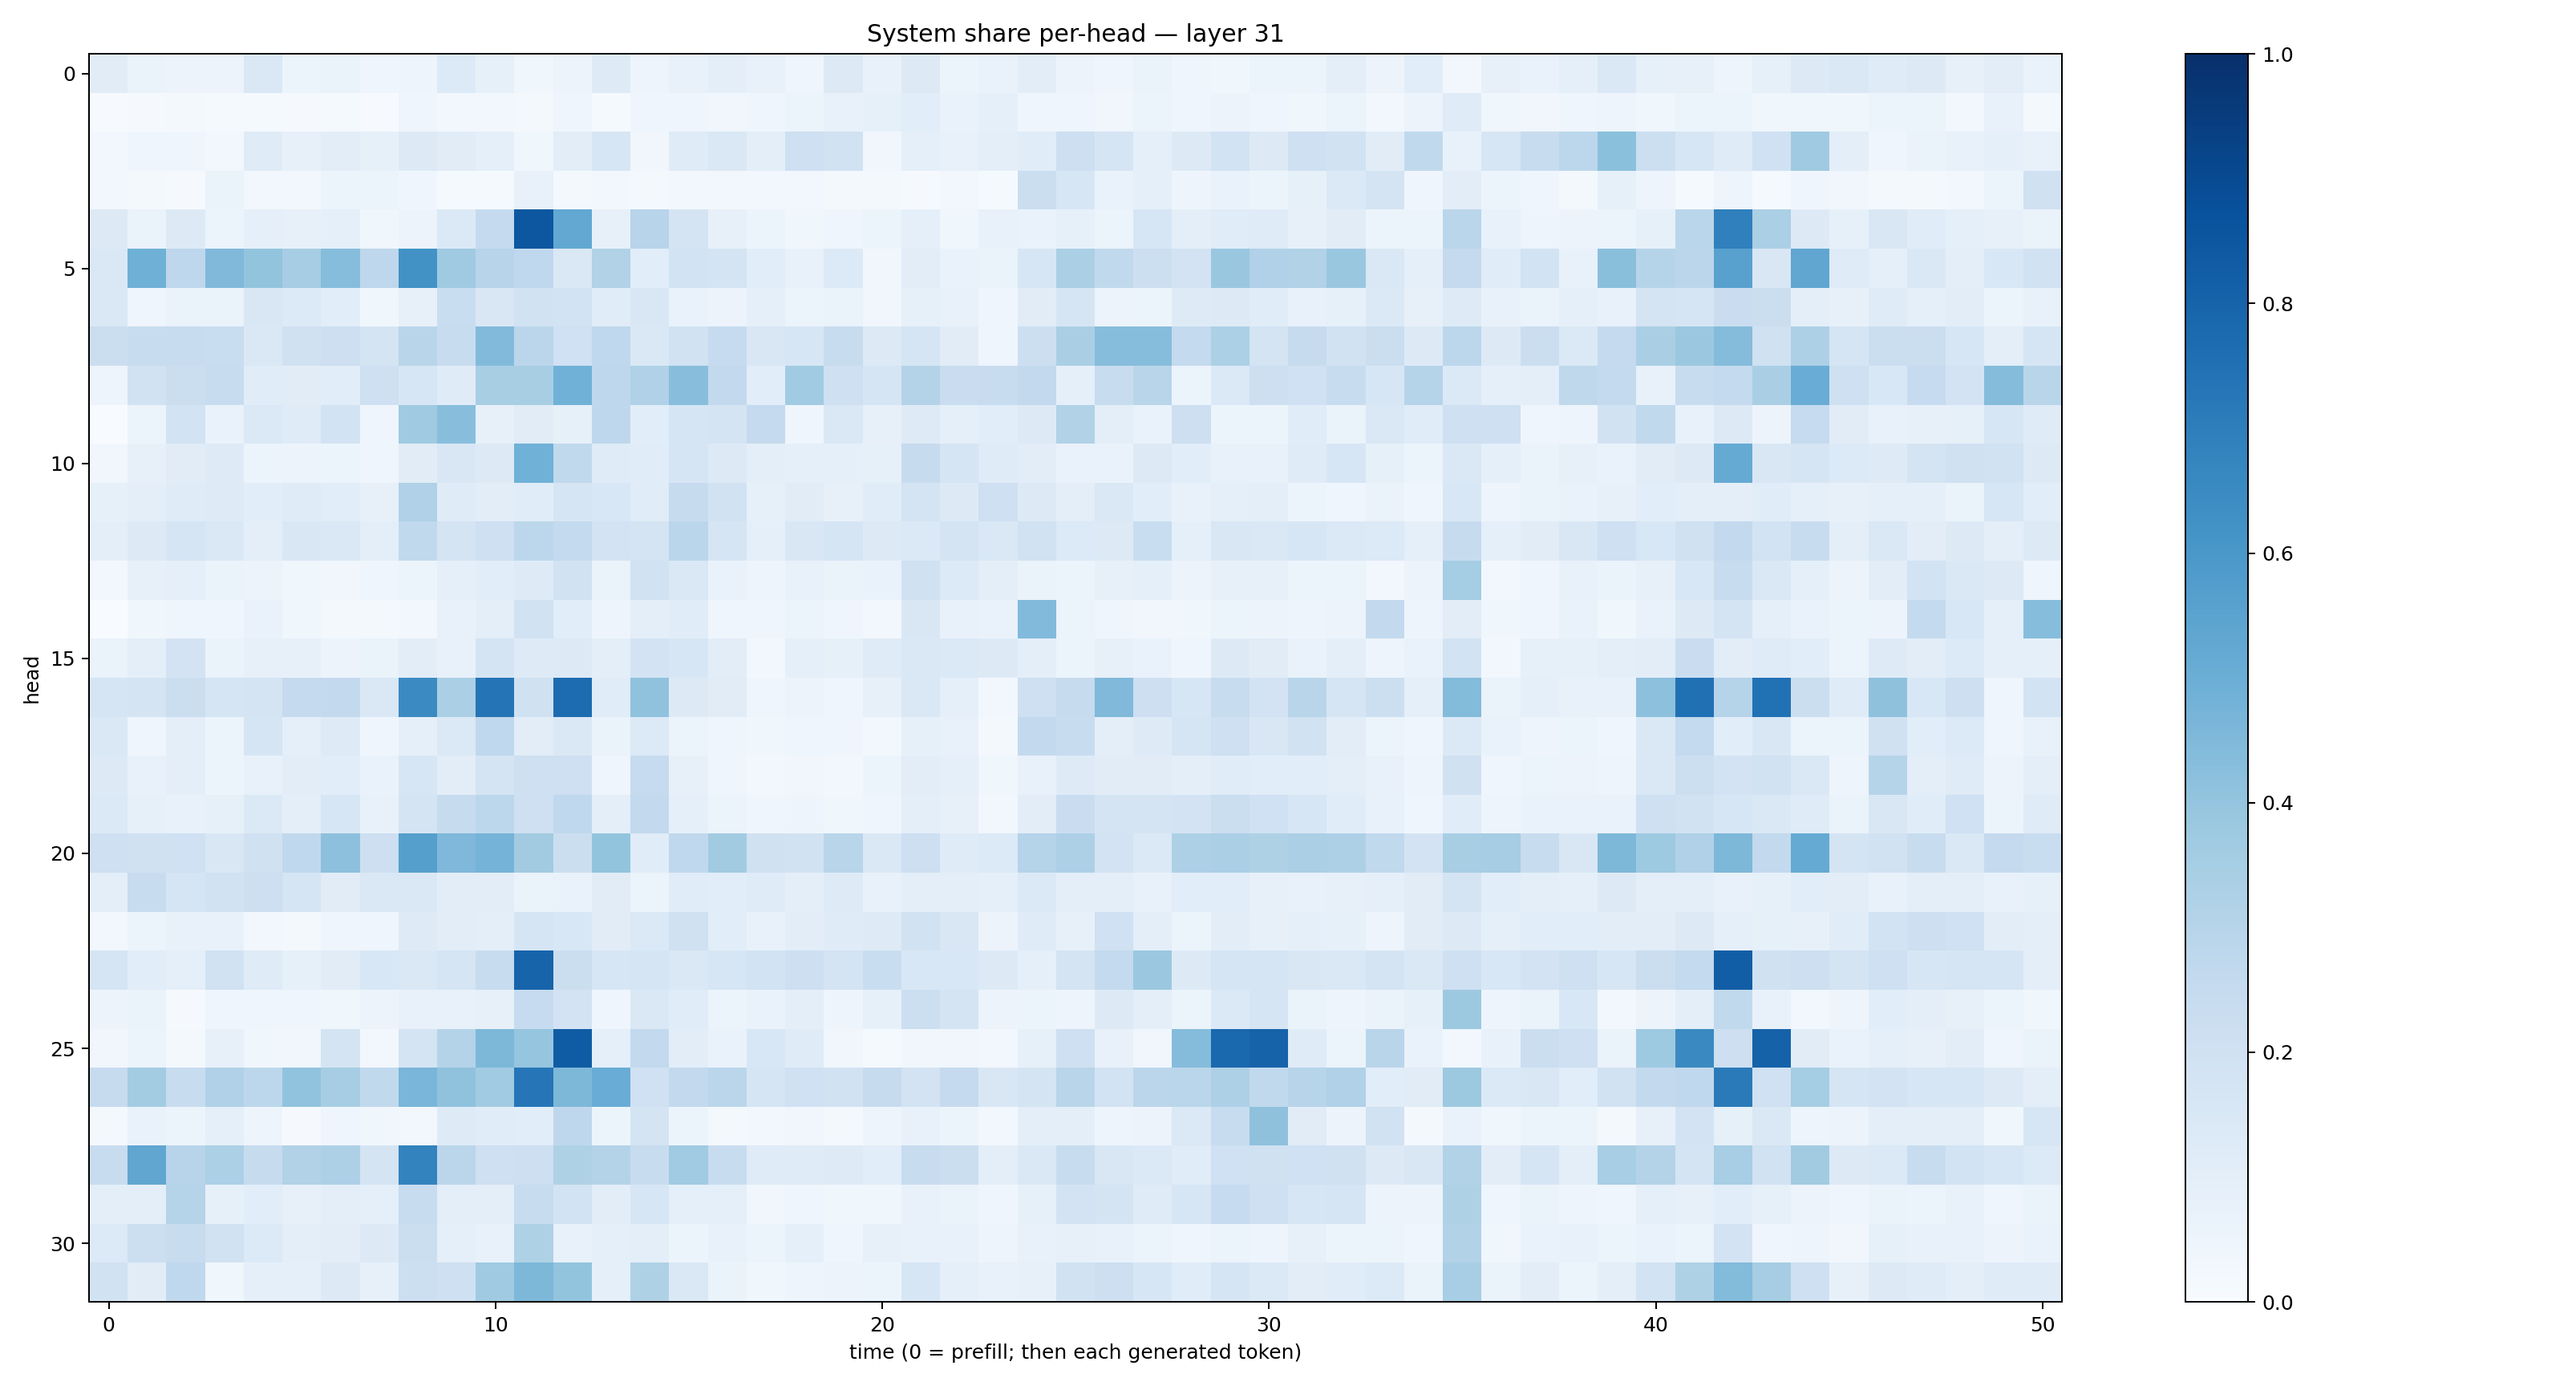

The table this chart was drawn from, first rows:
0.10998531, 0.06340199, 0.055988185, 0.057137117, 0.14429584, 0.050881032, 0.06382758, 0.043206785, 0.05030103, 0.13524741, 0.08302712, 0.035268668, 0.056865644, 0.12243913, 0.04933959, 0.076511845, 0.098273486, 0.077591605, 0.044643935, 0.12672469, 0.07627864, 0.13094105, 0.059536166, 0.06643269
0.005617, 0.008148, 0.01627, 0.01341, 0.01522, 0.009, 0.01312, 0.006921, 0.03983, 0.03011, 0.02467, 0.02172, 0.04509, 0.01221, 0.04459, 0.04599, 0.03303, 0.04348, 0.05097, 0.07474, 0.08269, 0.1076, 0.07025, 0.08741
0.02477, 0.04253, 0.04042, 0.02463, 0.1186, 0.07839, 0.1027, 0.08266, 0.1259, 0.1105, 0.09033, 0.03653, 0.1044, 0.16, 0.03218, 0.1201, 0.1443, 0.09887, 0.2096, 0.1938, 0.03508, 0.09181, 0.07673, 0.09437
0.02874, 0.02154, 0.01079, 0.0643, 0.02495, 0.02678, 0.05924, 0.05128, 0.04627, 0.01505, 0.01205, 0.07104, 0.01764, 0.0271, 0.01971, 0.02841, 0.02514, 0.02519, 0.02615, 0.01923, 0.02183, 0.009944, 0.02948, 0.01212
0.126, 0.06539, 0.1327, 0.06007, 0.09144, 0.07906, 0.09014, 0.03624, 0.05662, 0.1391, 0.2524, 0.8485, 0.5268, 0.08051, 0.2942, 0.1787, 0.07864, 0.05444, 0.03643, 0.0439, 0.05219, 0.08995, 0.03734, 0.07158
0.1446, 0.4916, 0.2734, 0.4483, 0.4014, 0.3478, 0.4333, 0.2744, 0.6223, 0.3697, 0.2963, 0.2685, 0.1433, 0.3157, 0.1068, 0.1848, 0.1775, 0.1073, 0.0768, 0.1331, 0.03209, 0.1025, 0.06824, 0.06303
0.1446, 0.04228, 0.06629, 0.06537, 0.1517, 0.1332, 0.1079, 0.03619, 0.08127, 0.2339, 0.1514, 0.1942, 0.1874, 0.1147, 0.1492, 0.06826, 0.05849, 0.09155, 0.061, 0.06272, 0.03319, 0.08507, 0.07175, 0.0394
0.2253, 0.2415, 0.2368, 0.2334, 0.1433, 0.1986, 0.2127, 0.1782, 0.29, 0.2415, 0.4419, 0.285, 0.202, 0.2656, 0.1429, 0.1937, 0.2484, 0.1496, 0.1634, 0.2421, 0.1296, 0.1702, 0.1104, 0.04605
0.04921, 0.1952, 0.2217, 0.2383, 0.1137, 0.1108, 0.1058, 0.208, 0.163, 0.1183, 0.3413, 0.3425, 0.4849, 0.2762, 0.3164, 0.4261, 0.261, 0.1064, 0.3652, 0.2072, 0.1703, 0.3063, 0.2278, 0.2377
0.00347, 0.06102, 0.1848, 0.06981, 0.1405, 0.1172, 0.1858, 0.04062, 0.3682, 0.4261, 0.082, 0.1107, 0.08572, 0.2768, 0.1059, 0.1718, 0.1784, 0.2528, 0.0458, 0.1462, 0.08071, 0.1248, 0.09059, 0.1057
0.03338, 0.08101, 0.1122, 0.123, 0.06034, 0.05541, 0.05465, 0.04522, 0.1109, 0.1493, 0.1298, 0.4876, 0.2655, 0.1182, 0.1167, 0.1657, 0.1323, 0.09594, 0.08608, 0.08776, 0.08237, 0.2433, 0.1656, 0.1195
0.08391, 0.09717, 0.1197, 0.1215, 0.1084, 0.1209, 0.1062, 0.07849, 0.3195, 0.1181, 0.1023, 0.114, 0.1654, 0.1535, 0.1142, 0.2423, 0.1878, 0.08482, 0.1101, 0.0787, 0.1154, 0.1736, 0.1286, 0.2104
0.09655, 0.1283, 0.1701, 0.144, 0.09846, 0.1488, 0.1461, 0.09885, 0.2634, 0.1724, 0.204, 0.2797, 0.2544, 0.1828, 0.1776, 0.287, 0.1708, 0.0889, 0.1503, 0.1707, 0.1323, 0.1368, 0.1744, 0.1463
0.02681, 0.08161, 0.09312, 0.06279, 0.05476, 0.03744, 0.03372, 0.04011, 0.05292, 0.08878, 0.108, 0.1237, 0.1909, 0.06615, 0.1884, 0.1411, 0.06704, 0.0491, 0.07221, 0.06336, 0.06809, 0.1954, 0.1363, 0.1012
0.001158, 0.03611, 0.04674, 0.04152, 0.0689, 0.03536, 0.01895, 0.01831, 0.02646, 0.0776, 0.09825, 0.1875, 0.1068, 0.05041, 0.09542, 0.1141, 0.04276, 0.04069, 0.05275, 0.046, 0.02523, 0.1515, 0.07719, 0.06698
0.06574, 0.09441, 0.1829, 0.06348, 0.07848, 0.08065, 0.05856, 0.06588, 0.102, 0.07404, 0.1771, 0.1235, 0.128, 0.09585, 0.1808, 0.1578, 0.1047, 0.02364, 0.09308, 0.08354, 0.121, 0.1455, 0.1369, 0.1254
0.1683, 0.1773, 0.2263, 0.171, 0.1735, 0.2529, 0.2606, 0.1446, 0.6494, 0.3331, 0.738, 0.197, 0.7689, 0.1155, 0.4078, 0.125, 0.1131, 0.04495, 0.05815, 0.04365, 0.08193, 0.1458, 0.09064, 0.02725
0.1406, 0.04685, 0.09429, 0.0542, 0.1685, 0.09, 0.123, 0.04188, 0.08816, 0.1384, 0.2685, 0.1034, 0.1483, 0.06584, 0.1353, 0.06104, 0.04416, 0.03742, 0.04257, 0.04223, 0.03084, 0.08317, 0.07323, 0.01926
0.1277, 0.07741, 0.09868, 0.05092, 0.07244, 0.1025, 0.108, 0.06776, 0.158, 0.103, 0.1768, 0.2072, 0.2035, 0.0437, 0.2463, 0.07837, 0.04643, 0.02507, 0.0344, 0.0268, 0.0539, 0.1042, 0.09202, 0.03741
0.1398, 0.08557, 0.07747, 0.08307, 0.14, 0.1006, 0.1564, 0.07796, 0.1727, 0.2423, 0.2781, 0.2101, 0.266, 0.1015, 0.26, 0.08691, 0.06167, 0.0413, 0.04728, 0.03591, 0.04175, 0.09879, 0.07897, 0.02976
0.2036, 0.1954, 0.2029, 0.1514, 0.1963, 0.2695, 0.4151, 0.2116, 0.5631, 0.4524, 0.4734, 0.3601, 0.2194, 0.3994, 0.1141, 0.2692, 0.3626, 0.1956, 0.1934, 0.2895, 0.1452, 0.2141, 0.1193, 0.1338
0.0979, 0.2387, 0.1675, 0.1878, 0.2145, 0.1691, 0.1106, 0.1463, 0.1416, 0.1021, 0.1027, 0.0655, 0.06925, 0.112, 0.06071, 0.1164, 0.1075, 0.1191, 0.09414, 0.1224, 0.07564, 0.09788, 0.09444, 0.0904
0.02628, 0.05937, 0.0712, 0.07522, 0.02852, 0.01674, 0.04674, 0.04455, 0.123, 0.104, 0.0982, 0.1715, 0.1547, 0.1127, 0.1406, 0.1983, 0.1055, 0.07066, 0.1036, 0.1179, 0.1237, 0.1951, 0.1497, 0.05669
0.1684, 0.1086, 0.08775, 0.1914, 0.1189, 0.08239, 0.1097, 0.155, 0.1475, 0.169, 0.2365, 0.7969, 0.2204, 0.1607, 0.1712, 0.1429, 0.1638, 0.1849, 0.2135, 0.1734, 0.2322, 0.1559, 0.1528, 0.1263
0.05833, 0.06382, 0.01014, 0.04185, 0.04343, 0.04462, 0.03575, 0.05608, 0.07512, 0.07504, 0.07843, 0.2462, 0.1811, 0.04585, 0.1471, 0.1135, 0.06135, 0.06782, 0.1014, 0.04892, 0.08316, 0.2158, 0.1765, 0.0577
0.03477, 0.05977, 0.02025, 0.08149, 0.03579, 0.03306, 0.1763, 0.02431, 0.173, 0.3071, 0.4555, 0.3973, 0.83, 0.09232, 0.2611, 0.102, 0.06916, 0.1547, 0.1209, 0.0327, 0.01225, 0.03473, 0.03172, 0.02536
0.2436, 0.3579, 0.2383, 0.3199, 0.2788, 0.4032, 0.3487, 0.2644, 0.4644, 0.4082, 0.3664, 0.7303, 0.4537, 0.5062, 0.2011, 0.2603, 0.2846, 0.1717, 0.2006, 0.193, 0.2423, 0.1821, 0.2509, 0.1501
0.01927, 0.06666, 0.05447, 0.08973, 0.04914, 0.008584, 0.04049, 0.0361, 0.02458, 0.1223, 0.1152, 0.1085, 0.277, 0.0523, 0.1783, 0.05089, 0.02077, 0.02367, 0.03364, 0.02029, 0.04694, 0.07513, 0.05375, 0.02807
0.2365, 0.5314, 0.2962, 0.3295, 0.2438, 0.3138, 0.326, 0.1774, 0.6793, 0.2818, 0.21, 0.2125, 0.3213, 0.3054, 0.2383, 0.3647, 0.2347, 0.1189, 0.1201, 0.1236, 0.1093, 0.24, 0.2201, 0.1014
0.09878, 0.09475, 0.3035, 0.08368, 0.1077, 0.07942, 0.09437, 0.09264, 0.2395, 0.09514, 0.09685, 0.2408, 0.1841, 0.105, 0.1596, 0.09268, 0.09117, 0.03409, 0.03979, 0.03768, 0.03867, 0.0735, 0.06595, 0.0402
0.1358, 0.2152, 0.2409, 0.1917, 0.1356, 0.09875, 0.1017, 0.1277, 0.2194, 0.08612, 0.07716, 0.3218, 0.07156, 0.09079, 0.09921, 0.05364, 0.07181, 0.05406, 0.09252, 0.04353, 0.08201, 0.07541, 0.07639, 0.04825
0.1948, 0.1119, 0.2657, 0.03841, 0.08896, 0.08613, 0.1257, 0.07875, 0.2163, 0.2102, 0.3685, 0.4569, 0.3995, 0.09033, 0.3221, 0.141, 0.06629, 0.03798, 0.04828, 0.05508, 0.05381, 0.1586, 0.09128, 0.0748
